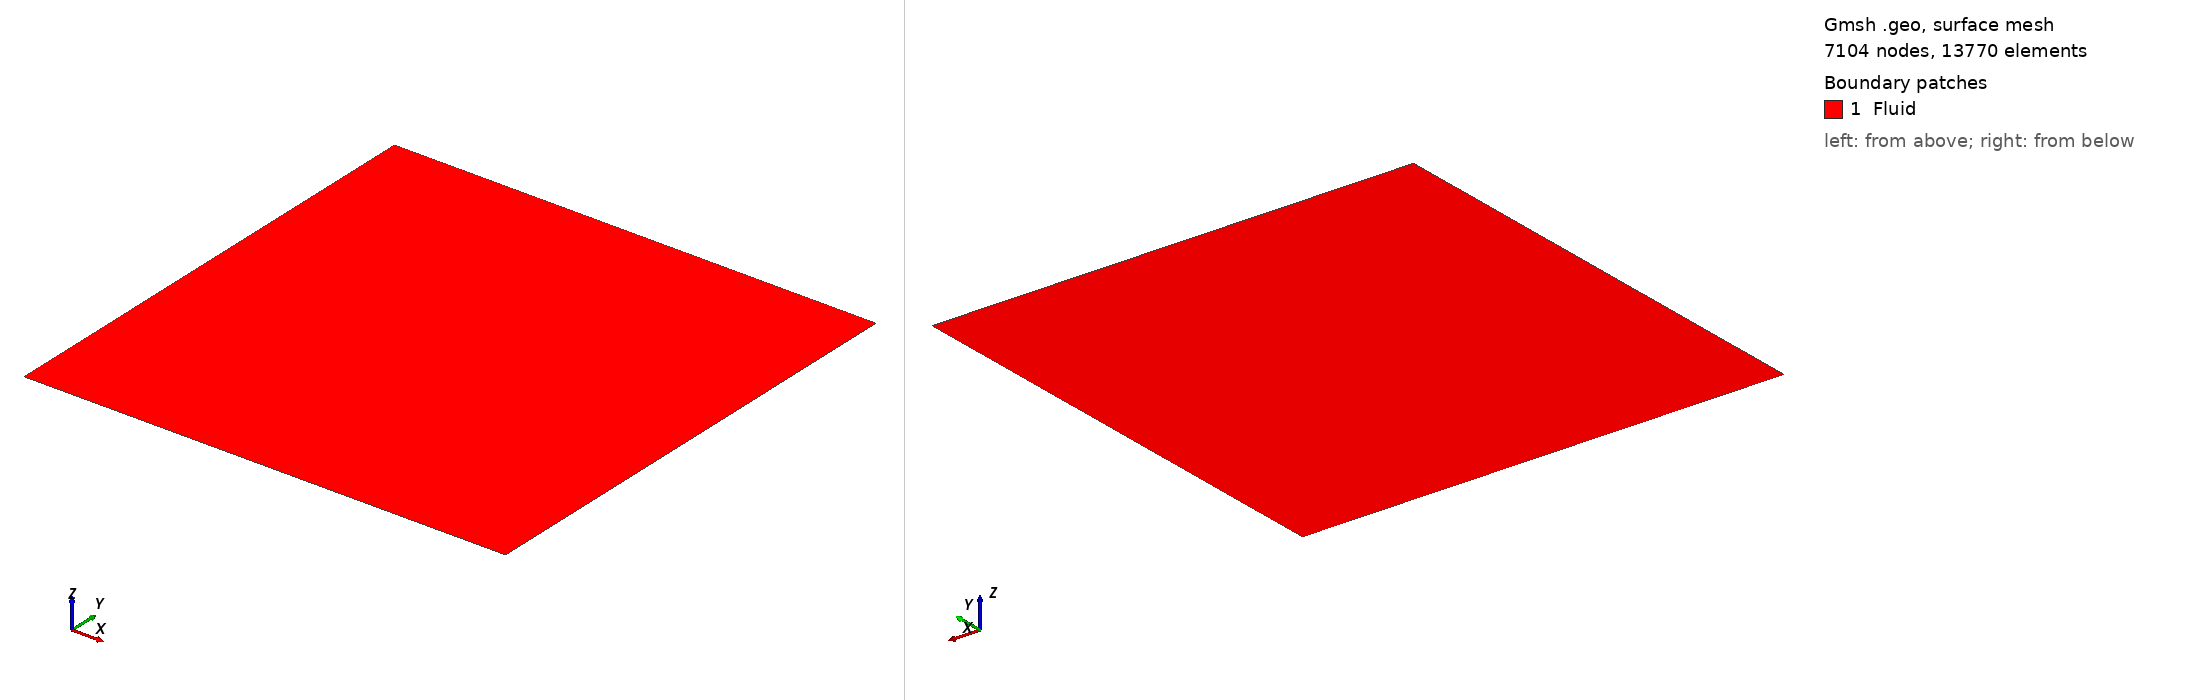

Gmsh geometry script, surface-meshed: 7104 nodes, 13770 surface elements. Boundary patches (legend numbers): 1 Fluid. Left view from above one corner, right view from below the opposite corner. Legend entries are the model's physical surfaces. The drawing asked Gmsh for element sizes between 1% and 20% of the model's largest extent; the script's own settings can give other sizes.

=== geometry.geo (drawn) ===
//+
H = 0.02;
//+
W = 0.02;
//+
d = 0.00025;
//+
Point(1) = {0, 0, 0, d};
//+
Point(2) = {0, H, 0, d};
//+
Point(3) = {W, 0, 0, d};
//+
Point(4) = {W, H, 0, d};
//+
Point(5) = {0, H+0.3*H, 0, d};
//+
Point(6) = {W, H+0.3*H, 0, d};
//+
Line(1) = {1, 2};
//+
Line(2) = {2, 4};
//+
Line(3) = {4, 3};
//+
Line(4) = {3, 1};
//+
Curve Loop(1) = {1, 2, 3, 4};
//+
Plane Surface(1) = {1};
//+
Physical Curve("Left") = {1};
//+
Physical Curve("FreeSurface") = {2};
//+
Physical Curve("Right") = {3};
//+
Physical Curve("Bottom") = {4};
//+
Physical Surface("Fluid") = {1};
//+
Line(5) = {2, 5};
//+
Line(6) = {4, 6};
//+
Physical Curve("Left", 1) += {5};
//+
Physical Curve("Right", 3) += {6};
//+
Point(7) = {-0.1*W, 1.3*H, 0, d};
//+
Point(8) = {1.1*W, 1.3*H, 0, d};
//+
Line(7) = {5, 7};
//+
Line(8) = {6, 8};
//+
Physical Curve("Left", 1) += {7};
//+
Physical Curve("Right", 3) += {8};
